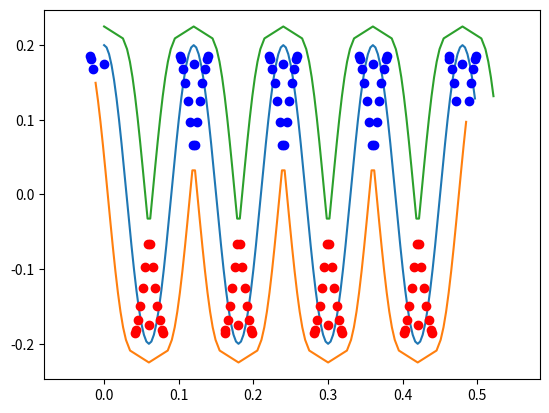

Here is the Python script that generated this plot:
#!/usr/bin/env python3
# -*- coding: utf-8 -*-
"""
Created on Fri May  3 11:29:56 2019

@author: benjamin
"""

from math import sin,cos,pi
from matplotlib import pyplot as p


n = 150 # points
A = 0.2 # amplitude
t = 0.12 # period
f = 2 * pi / t # frequency
spine_width = 0.05
d = spine_width / 2

xmin_new = 0
xmax_new = 0.5



x_new = []
y_new = []
xb_new = []
yb_new = []
xt_new = []
yt_new = []

for i in range(n):
    
    xval_new = ( i / n ) * (xmax_new - xmin_new) + xmin_new
    yval_new = A * cos(f * xval_new)
    x_new.append(xval_new)
    y_new.append(yval_new)
    
    xbshift = ( d * (-f * A * sin(f * xval_new)) / ( ( 1 + ( -f*A*sin(f * xval_new) )**2 )**0.5 )  )
    ybshift = (  d / ( ( 1 + ( -f*A*sin(f * xval_new) )**2 )**0.5 )  )
    
    xdval_new = xval_new + xbshift
    ydval_new = yval_new - ybshift
    xb_new.append(xdval_new)
    yb_new.append(ydval_new)
        
    xtval_new = xval_new - xbshift
    ytval_new = yval_new + ybshift
    xt_new.append(xtval_new)
    yt_new.append(ytval_new)



num = int( n / ( 2 * (xmax_new - xmin_new) / t ) ) # num points per half period

b_ind_to_rem = [] # list initialized for the indices to be removed from the bottom list of points
t_ind_to_rem = []

for a in range(n):
    for b in range(-num,num):
        if(( a + b >= 0 ) and ( a + b < n )):
            dist = ( ( xb_new[a] - x_new[a+b] )**2 + ( yb_new[a] - y_new[a+b] )**2 )**0.5
            if(dist < d*0.99):
                b_ind_to_rem.append(a+b)
                
            dist = ( ( xt_new[a] - x_new[a+b] )**2 + ( yt_new[a] - y_new[a+b] )**2 )**0.5
            if(dist < d*0.99):
                t_ind_to_rem.append(a)

b_indices = list(set(b_ind_to_rem))
b_indices.sort()

t_indices = list(set(t_ind_to_rem))
t_indices.sort()

bx,by,tx,ty = [],[],[],[]

for i in range(len(b_indices)-1,-1,-1):
    bx.append(xb_new[b_indices[i]])
    by.append(yb_new[b_indices[i]])
    del xb_new[b_indices[i]]
    del yb_new[b_indices[i]]
for i in range(len(t_indices)-1,-1,-1):
    tx.append(xt_new[t_indices[i]])
    ty.append(yt_new[t_indices[i]])
    del xt_new[t_indices[i]]
    del yt_new[t_indices[i]]    




p.axis('equal')
p.plot(x_new,y_new)
p.plot(xb_new,yb_new)
p.plot(xt_new,yt_new)
p.plot(bx,by,'bo')
p.plot(tx,ty,'ro')
p.show()





